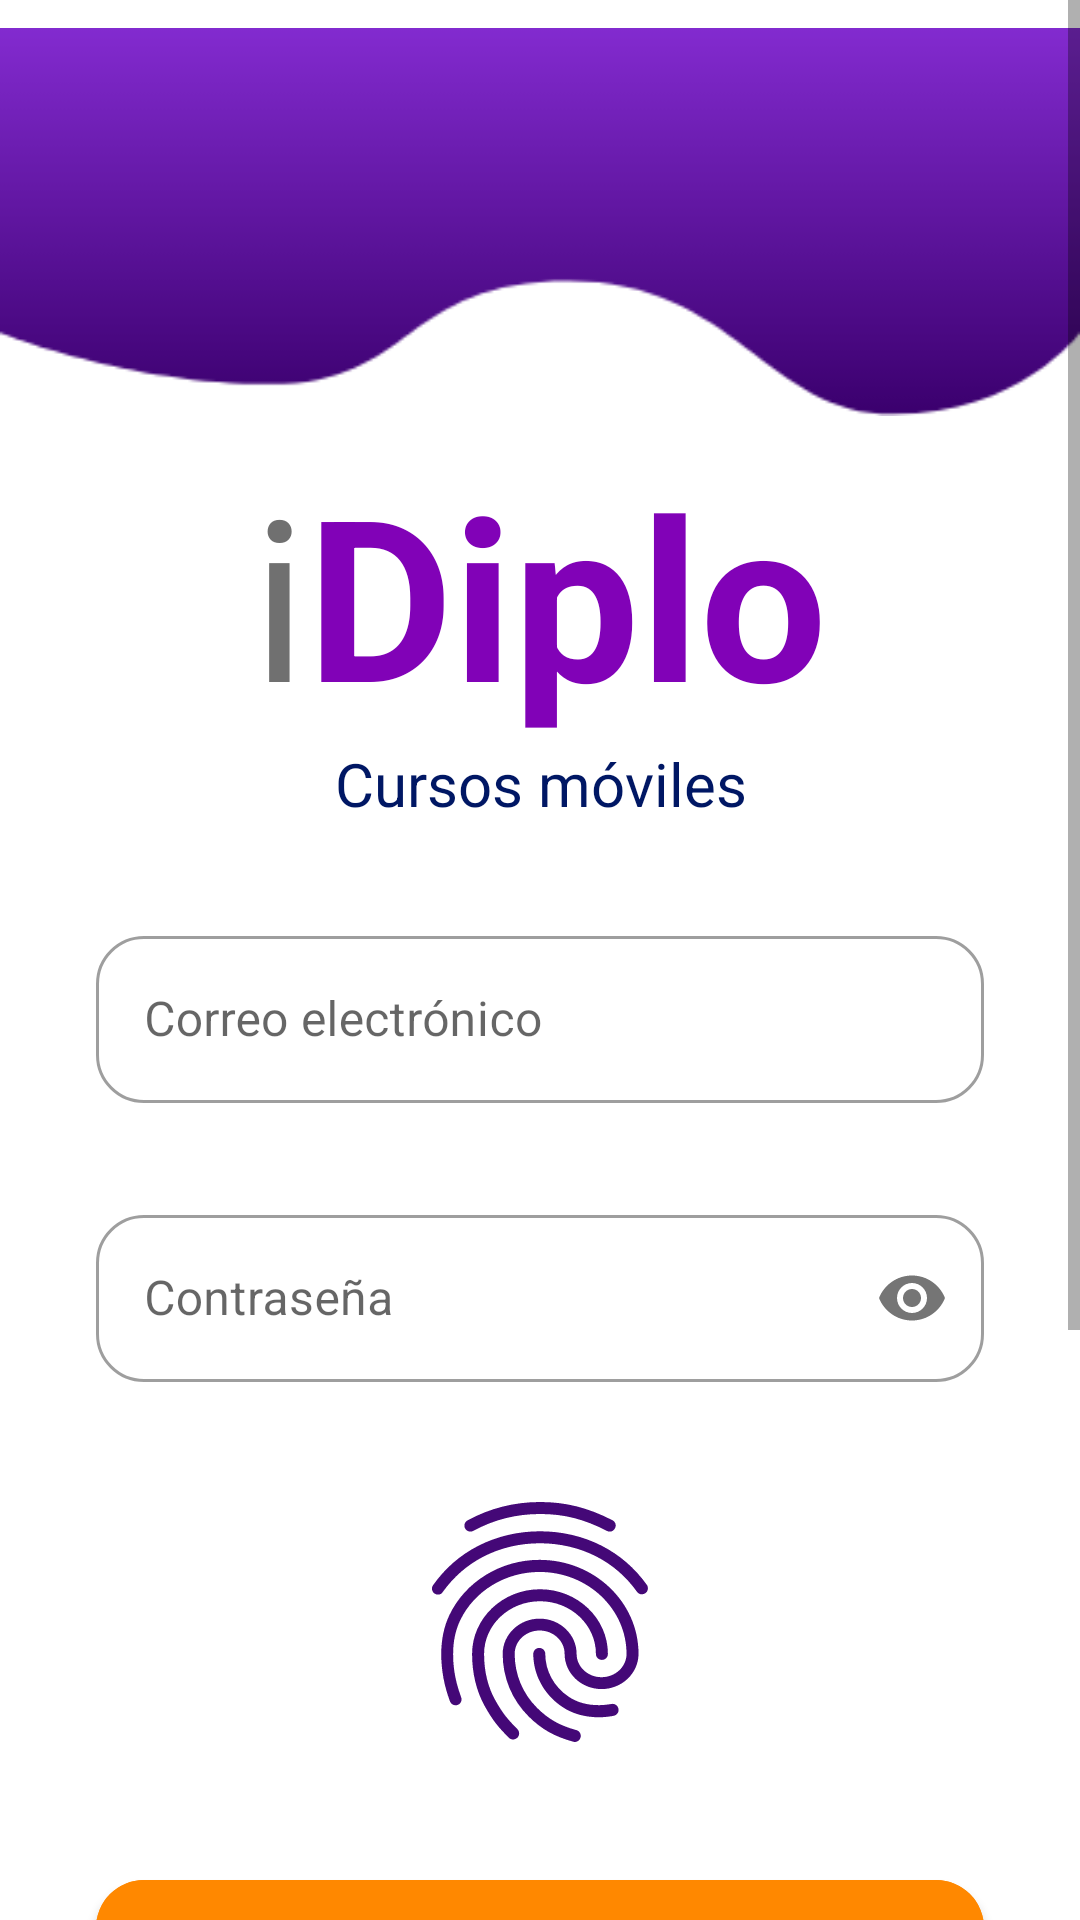

Write the Android layout XML for this screen, with the resource values it uses.
<!-- AndroidManifest.xml: application theme Theme.IDiploDGTIC -->
<!-- res/layout/activity_login.xml -->
<?xml version="1.0" encoding="utf-8"?>
<androidx.constraintlayout.widget.ConstraintLayout xmlns:android="http://schemas.android.com/apk/res/android"
    xmlns:app="http://schemas.android.com/apk/res-auto"
    xmlns:tools="http://schemas.android.com/tools"
    android:layout_width="match_parent"
    android:layout_height="match_parent"
    tools:context=".Login">


    <ScrollView
        android:layout_width="0dp"
        android:layout_height="0dp"
        app:layout_constraintBottom_toBottomOf="parent"
        app:layout_constraintEnd_toEndOf="parent"
        app:layout_constraintStart_toStartOf="parent"
        app:layout_constraintTop_toTopOf="parent">

        <LinearLayout
            android:layout_width="match_parent"
            android:layout_height="wrap_content"
            android:orientation="vertical">

            <ImageView
                android:id="@+id/imageView2"
                android:layout_width="match_parent"
                android:layout_height="wrap_content"
                app:srcCompat="@drawable/top_background" />

            <LinearLayout
                android:layout_width="match_parent"
                android:layout_height="match_parent"
                android:gravity="center_horizontal"
                android:orientation="horizontal">

                <TextView
                    android:id="@+id/textView"
                    android:layout_width="wrap_content"
                    android:layout_height="wrap_content"

                    android:text="i"
                    android:textColor="#707070"
                    android:textSize="75sp" />

                <TextView
                    android:id="@+id/textView4"
                    android:layout_width="wrap_content"
                    android:layout_height="wrap_content"

                    android:text="Diplo"
                    android:textColor="#8102b7"
                    android:textSize="75sp"
                    android:textStyle="bold" />
            </LinearLayout>

            <TextView
                android:id="@+id/textView5"
                android:layout_width="match_parent"
                android:layout_height="wrap_content"
                android:text="Cursos móviles"
                android:textAlignment="center"
                android:textColor="#001764"
                android:textSize="20sp" />

            <com.google.android.material.textfield.TextInputLayout
                android:id="@+id/tilEmail"
                style="@style/Widget.MaterialComponents.TextInputLayout.OutlinedBox"
                android:layout_width="match_parent"
                android:layout_height="wrap_content"
                android:layout_marginStart="32dp"
                android:layout_marginTop="32dp"
                android:layout_marginEnd="32dp"
                android:hint="Correo electrónico"
                app:boxBackgroundMode="outline"
                app:boxCornerRadiusBottomEnd="16dp"
                app:boxCornerRadiusBottomStart="16dp"
                app:boxCornerRadiusTopEnd="16dp"
                app:boxCornerRadiusTopStart="16dp"
                app:startIconDrawable="@drawable/ic_email">

                <com.google.android.material.textfield.TextInputEditText
                    android:id="@+id/tietEmail"
                    android:layout_width="match_parent"
                    android:layout_height="wrap_content"
                    android:inputType="textEmailAddress" />

            </com.google.android.material.textfield.TextInputLayout>

            <com.google.android.material.textfield.TextInputLayout
                android:id="@+id/tilContrasenia"
                style="@style/Widget.MaterialComponents.TextInputLayout.OutlinedBox"
                android:layout_width="match_parent"
                android:layout_height="wrap_content"
                android:layout_marginStart="32dp"
                android:layout_marginTop="32dp"
                android:layout_marginEnd="32dp"
                android:hint="Contraseña"
                app:boxBackgroundMode="outline"
                app:boxCornerRadiusBottomEnd="16dp"
                app:boxCornerRadiusBottomStart="16dp"
                app:boxCornerRadiusTopEnd="16dp"
                app:boxCornerRadiusTopStart="16dp"
                app:passwordToggleEnabled="true"
                app:startIconDrawable="@drawable/ic_lock">

                <com.google.android.material.textfield.TextInputEditText
                    android:id="@+id/tietContrasenia"
                    android:layout_width="match_parent"
                    android:layout_height="wrap_content"
                    android:inputType="textPassword" />

            </com.google.android.material.textfield.TextInputLayout>

            <ImageButton
                android:id="@+id/ibtnHuella"
                android:layout_width="96dp"
                android:layout_height="96dp"
                android:layout_gravity="center"
                android:layout_marginTop="32dp"
                android:background="@null"
                android:scaleType="fitXY"
                android:src="@drawable/ic_fingerprint" />

            <com.google.android.material.button.MaterialButton
                android:id="@+id/btnLogin"
                android:layout_width="match_parent"
                android:layout_height="60dp"
                android:layout_marginStart="32dp"
                android:layout_marginTop="32dp"
                android:layout_marginEnd="32dp"
                android:backgroundTint="@android:color/holo_orange_dark"
                android:text="Ingresar"
                android:textAllCaps="false"
                android:textColor="#ffffff"
                android:textSize="20sp"
                android:textStyle="bold"
                app:cornerRadius="16dp" />

            <com.google.android.material.button.MaterialButton
                android:id="@+id/btnRegistrarse"
                android:layout_width="match_parent"
                android:layout_height="60dp"
                android:layout_marginStart="32dp"
                android:layout_marginTop="32dp"
                android:layout_marginEnd="32dp"
                android:backgroundTint="#440877"
                android:text="Registrarse"
                android:textAllCaps="false"
                android:textColor="#ffffff"
                android:textSize="20sp"
                android:textStyle="bold"
                app:cornerRadius="16dp" />

            <TextView
                android:id="@+id/tvRestablecerPassword"
                android:layout_width="match_parent"
                android:layout_height="wrap_content"
                android:layout_marginTop="32dp"
                android:layout_marginStart="32dp"
                android:layout_marginEnd="32dp"
                android:text="¿Olvidó su contraseña? Restablecer aquí"
                android:textAlignment="center"
                android:textColor="#0E66CC"
                android:textSize="16sp" />

            <View
                android:id="@+id/view"
                android:layout_width="match_parent"
                android:layout_height="2dp"
                android:layout_marginStart="32dp"
                android:layout_marginTop="32dp"
                android:layout_marginEnd="32dp"
                android:layout_marginBottom="10dp"
                android:background="#707070" />

            <TextView
                android:id="@+id/textView7"
                android:layout_width="match_parent"
                android:layout_height="wrap_content"
                android:layout_marginStart="32dp"
                android:layout_marginEnd="32dp"
                android:layout_marginBottom="32dp"
                android:text="© Diplo Móviles"
                android:textAlignment="center"
                android:textColor="#04336a"
                android:textSize="16sp" />
        </LinearLayout>
    </ScrollView>

    <ProgressBar
        android:id="@+id/progressBar"
        style="?android:attr/progressBarStyle"
        android:layout_width="70dp"
        android:layout_height="72dp"
        android:visibility="invisible"
        app:layout_constraintBottom_toBottomOf="parent"
        app:layout_constraintEnd_toEndOf="parent"
        app:layout_constraintStart_toStartOf="parent"
        app:layout_constraintTop_toTopOf="parent" />

</androidx.constraintlayout.widget.ConstraintLayout>
<!-- resources referenced by this layout -->
<resources>
  <!-- drawable ic_fingerprint: vector/xml drawable (drawable, 2364 chars, omitted) -->
  <!-- drawable top_background: png bitmap (drawable, 4863 bytes) -->
  <style name="Theme.IDiploDGTIC" parent="Theme.MaterialComponents.DayNight.NoActionBar">
          
          <item name="colorPrimary">@color/purple_500</item>
          <item name="colorPrimaryVariant">@color/purple_700</item>
          <item name="colorOnPrimary">@color/white</item>
          
          <item name="colorSecondary">@color/teal_200</item>
          <item name="colorSecondaryVariant">@color/teal_700</item>
          <item name="colorOnSecondary">@color/black</item>
          
          <item name="android:statusBarColor">?attr/colorPrimaryVariant</item>
          
          <item name="android:orientation">vertical</item>
      </style>
  <!-- not gathered from this repository: default colours our renderer supplied (Android Studio template values) -->
  <color name="purple_500">#FF6200EE</color>
  <color name="purple_700">#FF3700B3</color>
  <color name="teal_200">#FF03DAC5</color>
  <color name="teal_700">#FF018786</color>
  <color name="black">#FF000000</color>
  <color name="white">#FFFFFFFF</color>
</resources>
